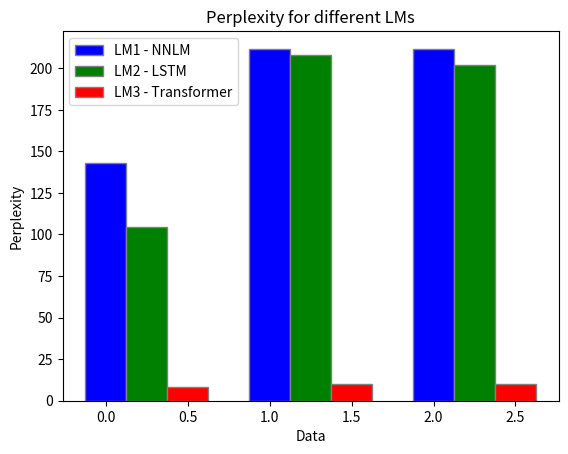

This figure's Python source:
import matplotlib.pyplot as plt

"""
LM3:
- Train: 8.375014625931152
- Val: 9.953790048247354
- Test: 9.79198909045301
LM2:
- Train: 104.4500672383349
- Val: 207.9000903323066
- Test: 201.9537698778273
LM1:
- Train: 143.02995201102905
- Val: 211.7381600513458
- Test: 211.42966722100843
"""

# Data
x = ['Train', 'Val', 'Test']
y1 = [143.02995201102905, 211.7381600513458, 211.42966722100843]
y2 = [104.4500672383349, 207.9000903323066, 201.9537698778273]
y3 = [8.375014625931152, 9.953790048247354, 9.79198909045301]

# Create a bar graph
# plt.bar(x, y1, color='b', width=0.25, label='LM1')
# plt.bar(x, y2, color='g', width=0.25, label='LM2')
# plt.bar(x, y3, color='r', width=0.25, label='LM3')
# Create side by side bar graph
barWidth = 0.25
r1 = range(len(x))
r2 = [x + barWidth for x in r1]
r3 = [x + barWidth for x in r2]

plt.bar(r1, y1, color='b', width=barWidth, edgecolor='grey', label='LM1 - NNLM')
plt.bar(r2, y2, color='g', width=barWidth, edgecolor='grey', label='LM2 - LSTM')
plt.bar(r3, y3, color='r', width=barWidth, edgecolor='grey', label='LM3 - Transformer')

# Add labels
plt.xlabel('Data')
plt.ylabel('Perplexity')
plt.title('Perplexity for different LMs')
plt.legend()

# Show the plot
# plt.savefig('perplexity.png')
plt.show()
